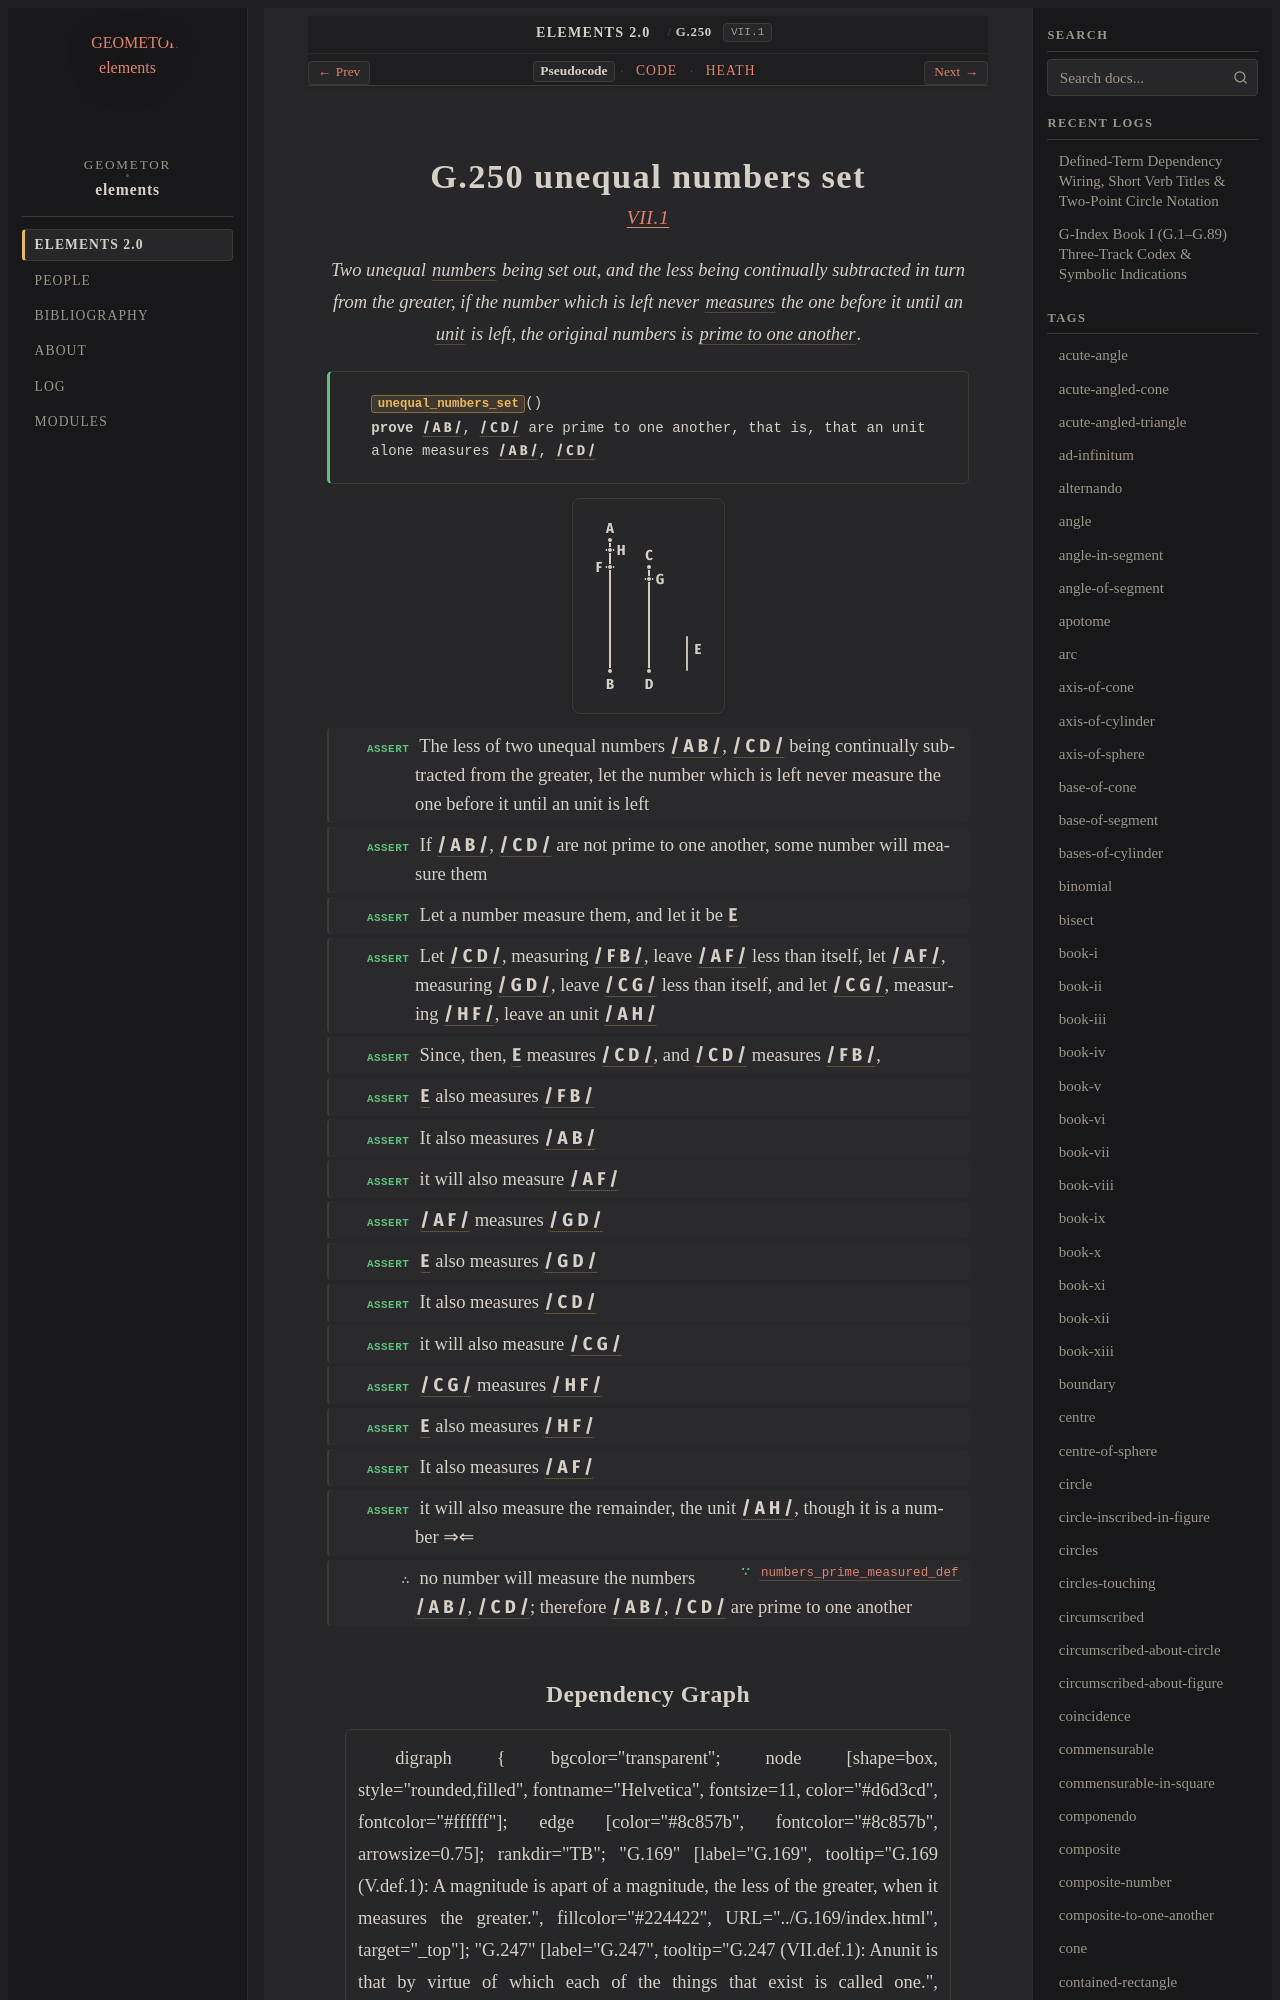

repository: geometor/elements · page: elements2/G.250/index.html · generator: sphinx

:order: 250
:number: 250
:canonical_id: G.250
:original_id: VII.1
:title: G.250 unequal numbers set
:volume: II
:book: VII
:type: prop
:subtype: theorem
:categories: theorem, proof, number-theory
:category: theorem, proof, number-theory
:tags: book-vii, point, segment, number, part-aliquot, unit, prime-to-one-another, prime, reductio-ad-absurdum
:dependencies: G.169, G.247, G.248, G.249
:excerpt: Two unequal numbers being set out, and the less being continually subtracted in turn from the greater, if the number which is left never measures the one before it until an unit is left, the original numbers is prime to one another.

.. _G.250:
.. _VII.1:
